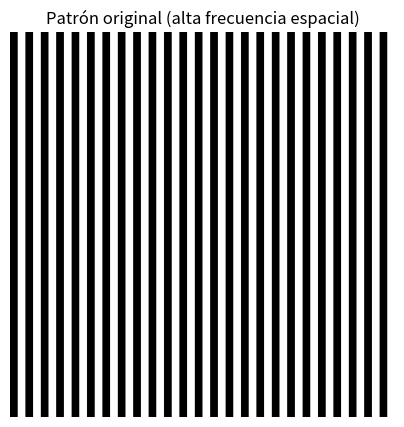
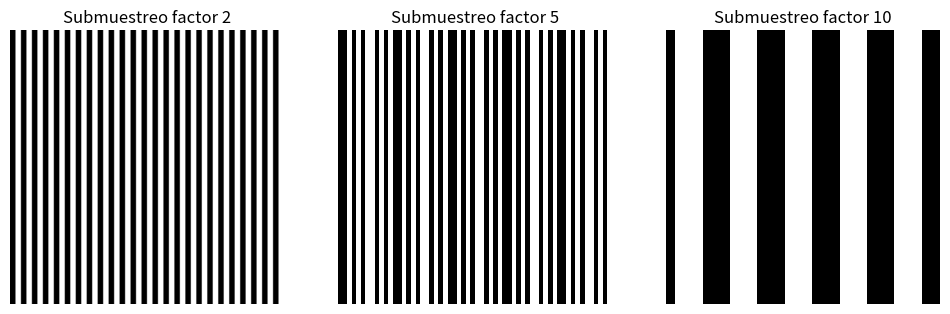
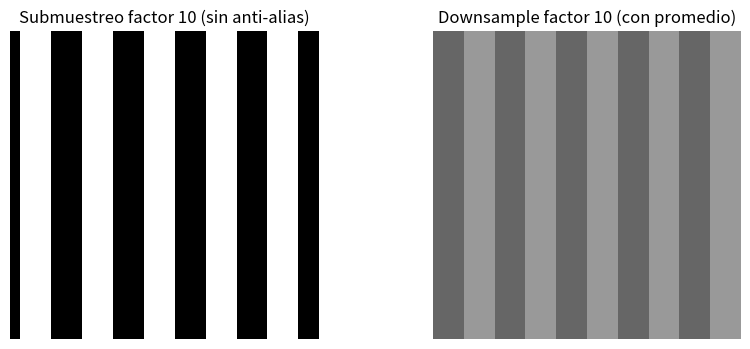

Source code (Python) for these figures, in order:
# (1) Importamos librerías/módulos que vamos a usar.
import numpy as np
# (2) Importamos librerías/módulos que vamos a usar.
import matplotlib.pyplot as plt

# 1) Creamos una imagen con rayas verticales: alternancia rápida.
# (1) Ejecutamos esta instrucción como parte del procedimiento.
H, W = 300, 300
# (2) Definimos/asignamos la variable `x`.
x = np.arange(W)[None, :]

# 2) Frecuencia de rayas: cada k píxeles cambia de blanco a negro.
# (3) Definimos/asignamos la variable `k`.
k = 6
# (4) Definimos/asignamos la variable `patron`.
patron = ((x // k) % 2) * 255
# (5) Definimos/asignamos la variable `patron`.
patron = np.repeat(patron, H, axis=0).astype(np.uint8)

# (6) Creamos una nueva figura para graficar.
plt.figure(figsize=(5, 5))
# (7) Mostramos una matriz como imagen.
plt.imshow(patron, cmap='gray', vmin=0, vmax=255)
# (8) Agregamos un título a la gráfica.
plt.title('Patrón original (alta frecuencia espacial)')
# (9) Configuramos/ocultamos ejes para visualizar mejor.
plt.axis('off')
# (10) Renderizamos las gráficas en pantalla.
plt.show()

# 3) Función simple de submuestreo (sin filtro anti-alias).
# (1) Definimos la función `submuestrear`.
def submuestrear(im, factor):
    # (2) Regresamos el resultado de la función.
    return im[::factor, ::factor]

# 4) Probamos diferentes factores.
# (3) Definimos/asignamos la variable `im2`.
im2 = submuestrear(patron, 2)
# (4) Definimos/asignamos la variable `im5`.
im5 = submuestrear(patron, 5)
# (5) Definimos/asignamos la variable `im10`.
im10 = submuestrear(patron, 10)

# (6) Creamos una nueva figura para graficar.
plt.figure(figsize=(12, 4))
# (7) Iniciamos un ciclo para repetir acciones.
for i, (img, t) in enumerate([(im2,'factor 2'), (im5,'factor 5'), (im10,'factor 10')], start=1):
    # (8) Seleccionamos una zona (subplot) dentro de la figura.
    plt.subplot(1, 3, i)
    # (9) Mostramos una matriz como imagen.
    plt.imshow(img, cmap='gray', vmin=0, vmax=255)
    # (10) Agregamos un título a la gráfica.
    plt.title(f'Submuestreo {t}')
    # (11) Configuramos/ocultamos ejes para visualizar mejor.
    plt.axis('off')
# (12) Renderizamos las gráficas en pantalla.
plt.show()

# 5) Promedio por bloques (box filter) + decimación.
# (1) Definimos la función `downsample_promedio`.
def downsample_promedio(im, factor):
    # (2) Ejecutamos esta instrucción como parte del procedimiento.
    H, W = im.shape
    # (3) Definimos/asignamos la variable `H2`.
    H2 = (H // factor) * factor
    # (4) Definimos/asignamos la variable `W2`.
    W2 = (W // factor) * factor
    # (5) Definimos/asignamos la variable `imc`.
    imc = im[:H2, :W2].astype(np.float32)
    # Reorganizamos en bloques (factor x factor) y promediamos.
    # (6) Definimos/asignamos la variable `imc`.
    imc = imc.reshape(H2//factor, factor, W2//factor, factor).mean(axis=(1,3))
    # (7) Convertimos el tipo de dato (por ejemplo a float o uint8).
    return imc.astype(np.uint8)

# (8) Definimos/asignamos la variable `im10_aa`.
im10_aa = downsample_promedio(patron, 10)

# (9) Creamos una nueva figura para graficar.
plt.figure(figsize=(10,4))
# (10) Seleccionamos una zona (subplot) dentro de la figura.
plt.subplot(1,2,1)
# (11) Mostramos una matriz como imagen.
plt.imshow(im10, cmap='gray', vmin=0, vmax=255)
# (12) Agregamos un título a la gráfica.
plt.title('Submuestreo factor 10 (sin anti-alias)')
# (13) Configuramos/ocultamos ejes para visualizar mejor.
plt.axis('off')

# (14) Seleccionamos una zona (subplot) dentro de la figura.
plt.subplot(1,2,2)
# (15) Mostramos una matriz como imagen.
plt.imshow(im10_aa, cmap='gray', vmin=0, vmax=255)
# (16) Agregamos un título a la gráfica.
plt.title('Downsample factor 10 (con promedio)')
# (17) Configuramos/ocultamos ejes para visualizar mejor.
plt.axis('off')
# (18) Renderizamos las gráficas en pantalla.
plt.show()
